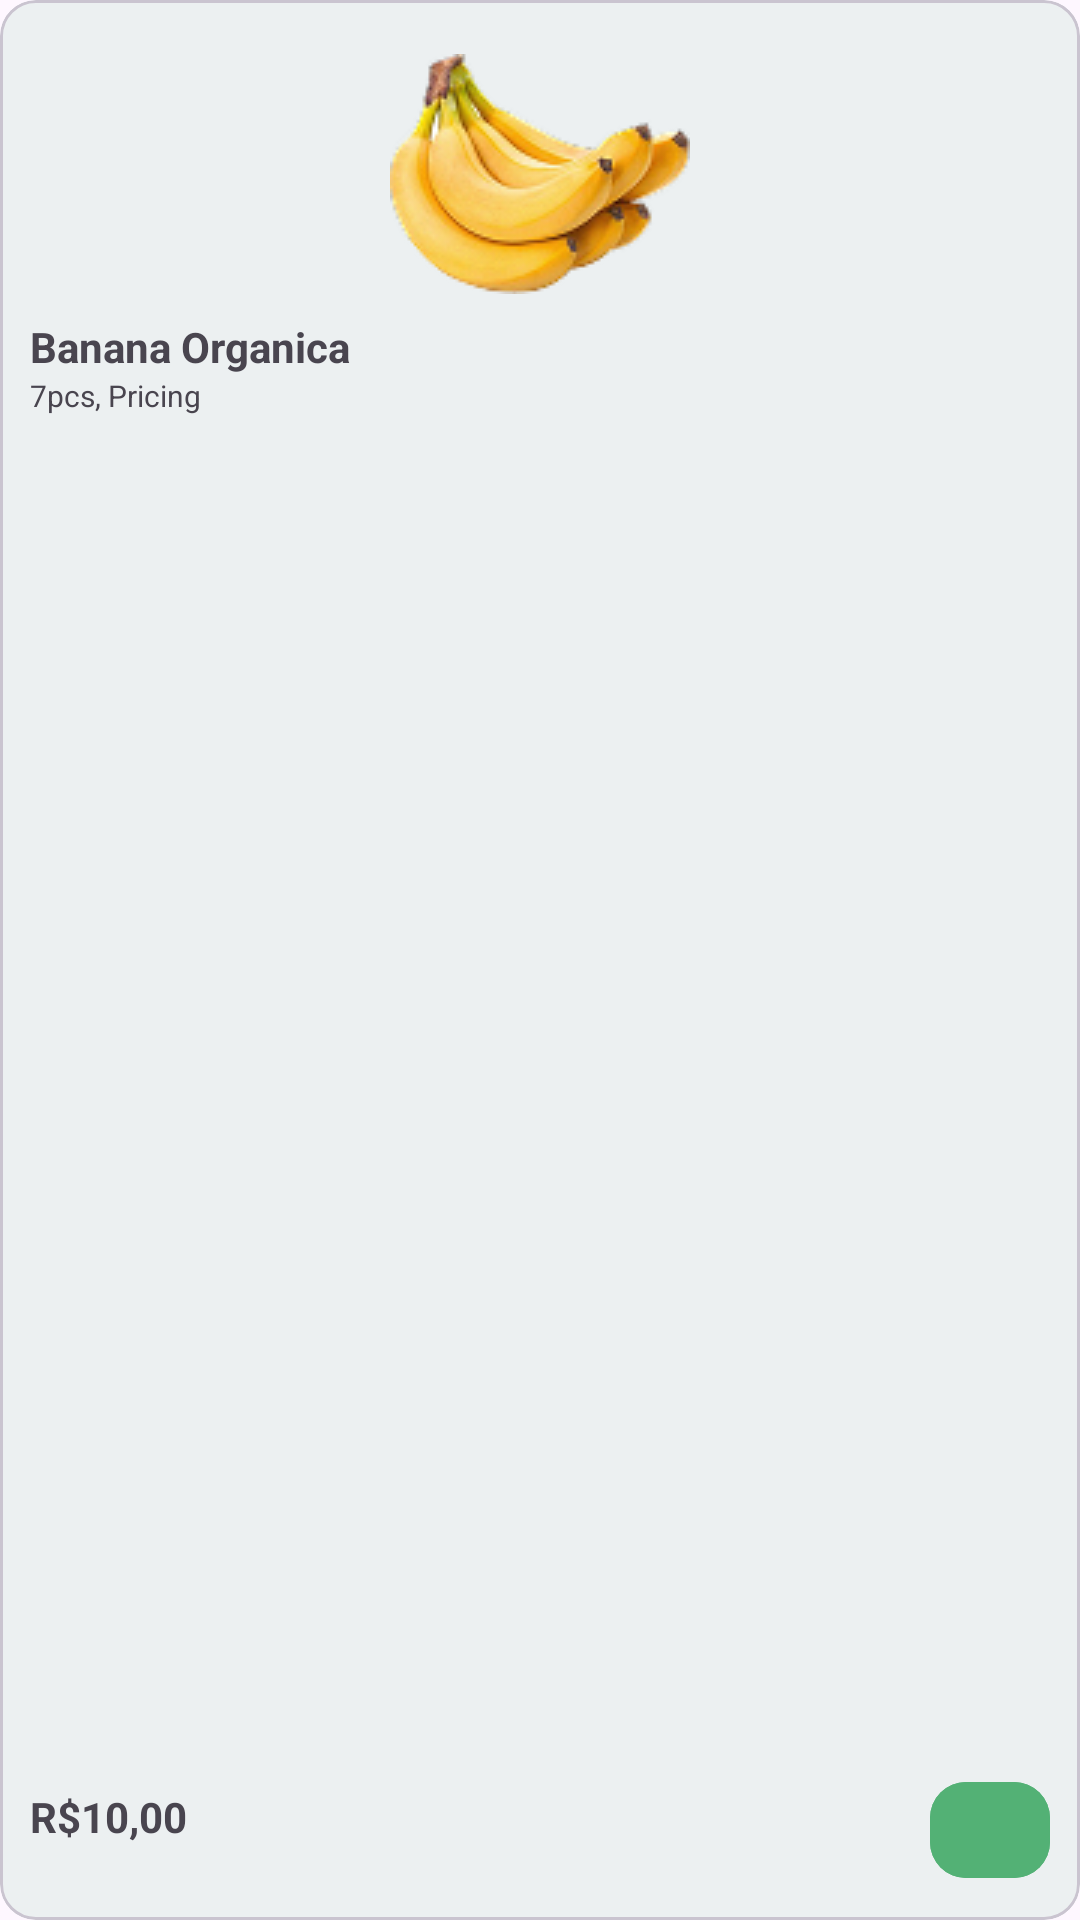

Write the Android layout XML for this screen, with the resource values it uses.
<!-- AndroidManifest.xml: application theme Theme.Marketw -->
<!-- res/layout/card_frutas_vegetais.xml -->
<?xml version="1.0" encoding="utf-8"?>
<com.google.android.material.card.MaterialCardView xmlns:android="http://schemas.android.com/apk/res/android"
    xmlns:app="http://schemas.android.com/apk/res-auto"
    style="@style/Widget.Material3.CardView.Outlined"
    android:layout_width="174dp"
    android:layout_height="200dp"
    android:layout_gravity="center"
    android:backgroundTint="@color/green_transparente_10"
    android:clickable="false"
    android:layout_margin="3dp"
    android:elevation="4dp">

    <androidx.constraintlayout.widget.ConstraintLayout
        android:layout_width="match_parent"
        android:layout_height="match_parent"
        android:padding="10dp">

        <com.google.android.material.imageview.ShapeableImageView
            android:id="@+id/product_image"
            android:layout_width="wrap_content"
            android:layout_height="wrap_content"
            android:layout_marginTop="8dp"
            android:scaleType="centerCrop"
            android:src="@drawable/foto_banana"
            app:layout_constraintEnd_toEndOf="parent"
            app:layout_constraintStart_toStartOf="parent"
            app:layout_constraintTop_toTopOf="parent" />

        <TextView
            android:id="@+id/product_title"
            android:layout_width="0dp"
            android:layout_height="wrap_content"
            android:layout_marginTop="8dp"
            android:text="Banana Organica"
            android:textSize="14sp"
            android:textStyle="bold"
            app:layout_constraintEnd_toEndOf="parent"
            app:layout_constraintHorizontal_bias="0"
            app:layout_constraintStart_toStartOf="parent"
            app:layout_constraintTop_toBottomOf="@id/product_image" />

        <TextView
            android:id="@+id/product_subtitle"
            android:layout_width="0dp"
            android:layout_height="wrap_content"
            android:text="7pcs, Pricing"
            android:textSize="10sp"
            app:layout_constraintEnd_toEndOf="parent"
            app:layout_constraintHorizontal_bias="0"
            app:layout_constraintStart_toStartOf="parent"
            app:layout_constraintTop_toBottomOf="@id/product_title" />

        <TextView
            android:id="@+id/product_price"
            android:layout_width="wrap_content"
            android:layout_height="wrap_content"
            android:text="R$10,00"
            android:textStyle="bold"
            android:layout_marginBottom="15dp"
            app:layout_constraintBottom_toBottomOf="parent"
            app:layout_constraintStart_toStartOf="parent" />

        <com.google.android.material.button.MaterialButton
            android:id="@+id/btn_add"
            android:layout_width="40dp"
            android:layout_height="40dp"
            android:backgroundTint="@color/green_500"
            app:cornerRadius="12dp"
            app:icon="@drawable/icon_add"
            app:iconGravity="textStart"
            app:iconPadding="0dp"
            app:layout_constraintBottom_toBottomOf="parent"
            app:layout_constraintEnd_toEndOf="parent" />
    </androidx.constraintlayout.widget.ConstraintLayout>

</com.google.android.material.card.MaterialCardView>
<!-- resources referenced by this layout -->
<resources>
  <color name="green_500">#53B175</color>
  <color name="green_transparente_10">#1A53B175</color>
  <!-- drawable foto_banana: png bitmap (drawable, 14789 bytes) -->
  <style name="Theme.Marketw" parent="Base.Theme.Marketw" />
  <style name="Base.Theme.Marketw" parent="Theme.Material3.DayNight.NoActionBar">
      </style>
</resources>
